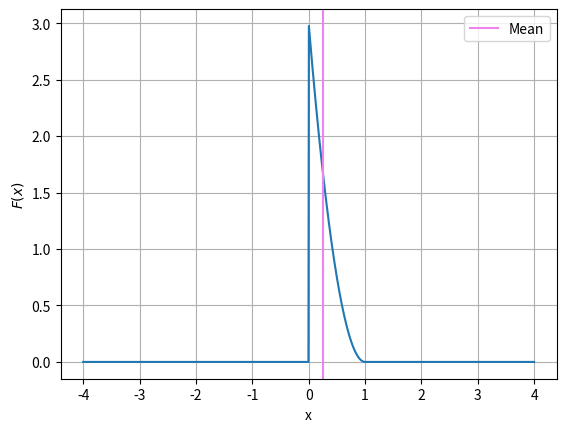

Source code (Python):
# -*- coding: utf-8 -*-
"""Untitled0.ipynb

Automatically generated by Colaboratory.

Original file is located at
    https://colab.research.google.com/drive/16piQboNVwrFWilQi0jBHA4D4i1_Dk9qn
"""

import numpy as np
import matplotlib.pyplot as plt
import sympy as sp
from scipy.integrate import quad

def F(x):
  if (x>0) and (x< 1):
    return 3*(1-x)**2
  elif (x>=1)or(x<=0):
    return 0
  

def g(x):
  if (x>0) and (x< 1):
    return 3*x*(1-x)**2
  elif (x>=1)or(x<=0):
    return 0 



X = np.linspace(-4,4,1000)

Y = [F(x) for x in X]
plt.xlabel('x')
plt.ylabel('$F(x)$')
plt.plot(X,Y)
plt.grid()



mean = quad(g,0,1)
print('mean=',mean)


def h(x):
  if (x>0) and (x< 1):
    return 3*(x-0.25)**2*(1-x)**2
  elif (x>=1)or(x<=0):
    return 0 

variance= quad(h,0,1)
print('variance=',variance)

mean_=0.25
plt.axvline(mean_, color='violet',label='Mean')
plt.legend()
plt.show()
